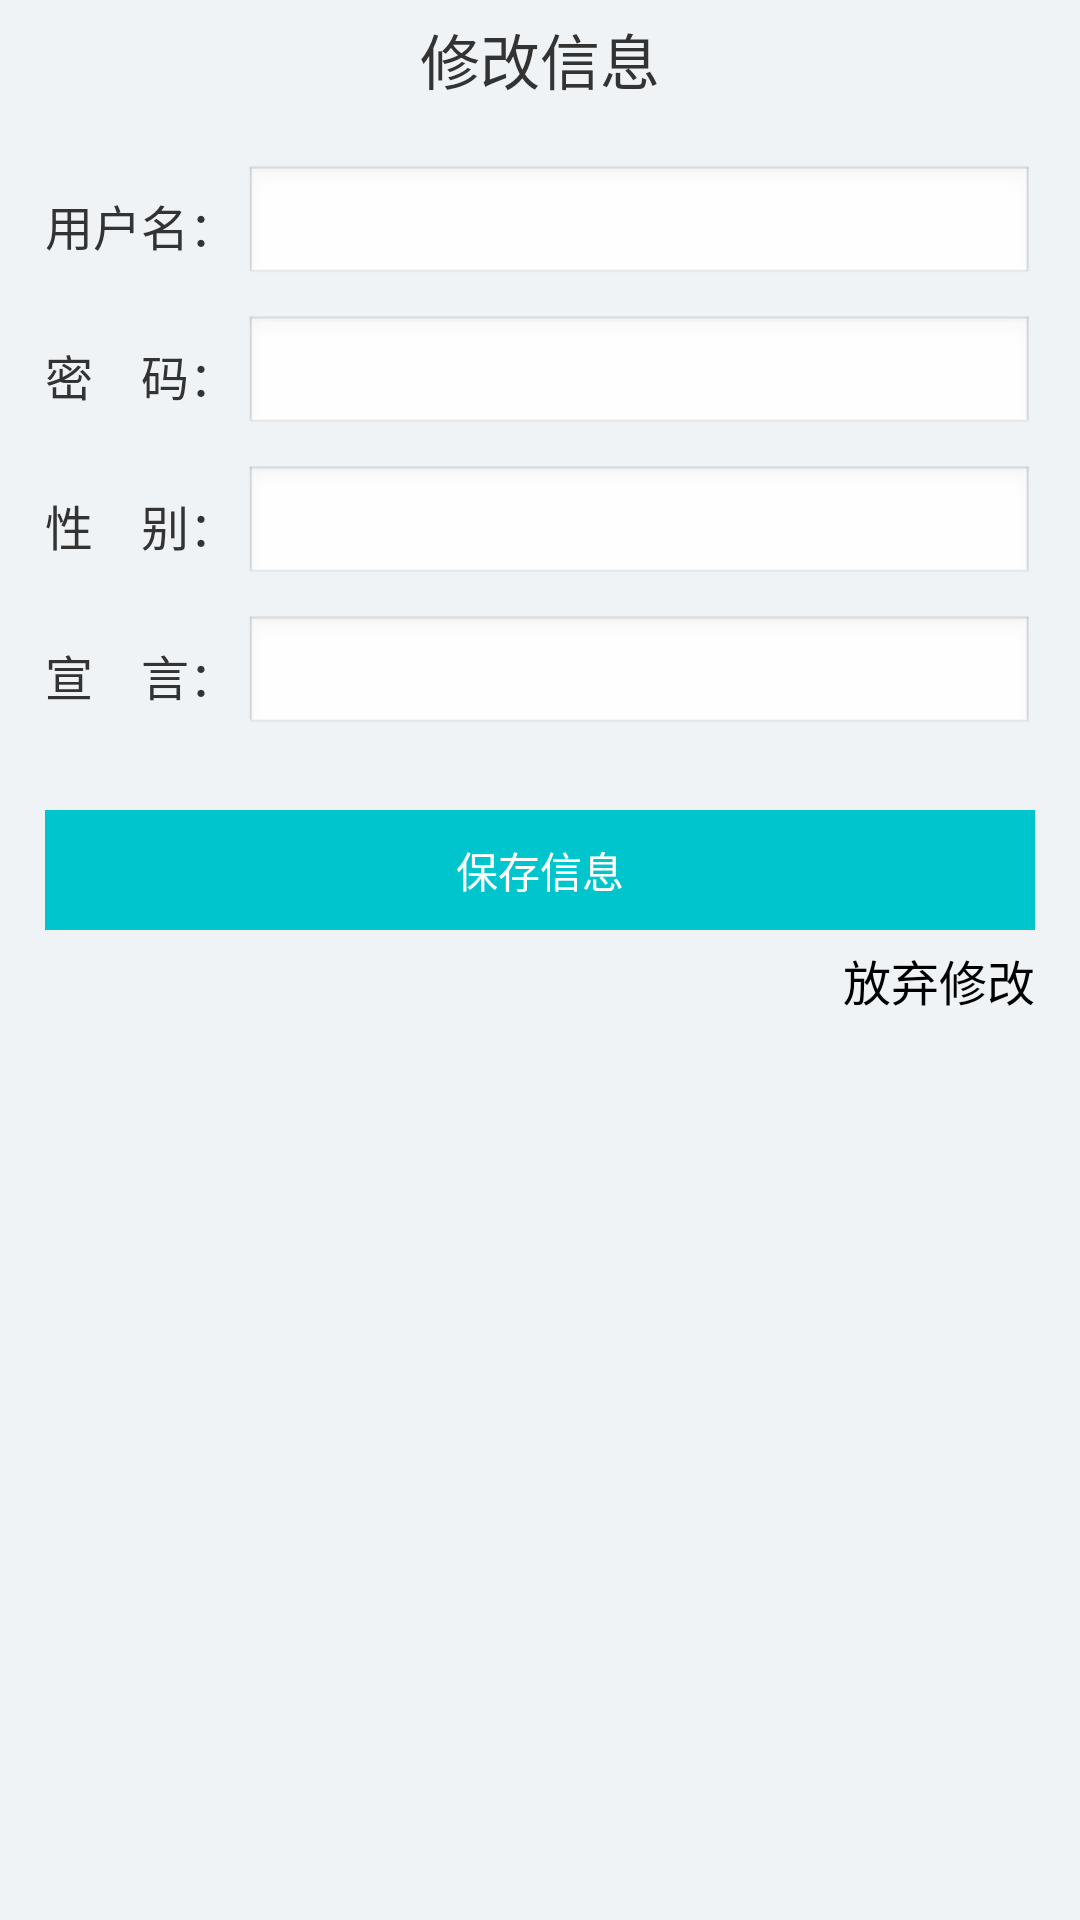

The Android layout XML behind this screen, and the referenced resources:
<!-- AndroidManifest.xml: application theme android:Theme.Light -->
<!-- res/layout/activity_personal_addinfo.xml -->
<RelativeLayout xmlns:android="http://schemas.android.com/apk/res/android"
    xmlns:custom="http://schemas.android.com/apk/res-auto"
    android:layout_width="fill_parent"
    android:layout_height="fill_parent"
    android:background="#F0F3F6"
    android:clipToPadding="true"
    android:fitsSystemWindows="true" >

    <TextView
        style="@style/usertext"
        android:layout_centerHorizontal="true"
        android:layout_marginTop="5dp"
        android:text="修改信息"
        android:textSize="20sp" />

    <LinearLayout
        android:layout_width="fill_parent"
        android:layout_height="wrap_content"
        android:orientation="vertical" >

        <LinearLayout
            android:layout_width="fill_parent"
            android:layout_height="wrap_content"
            android:layout_marginTop="55dp"
            android:orientation="horizontal" >

            

            <TextView
                style="@style/usertext"
                android:layout_gravity="center"
                android:layout_marginLeft="15dp"
                android:text="用户名："
                android:textSize="16sp" />

            <LinearLayout
                android:layout_width="wrap_content"
                android:layout_height="wrap_content"
                android:layout_weight="100" >

                <EditText
                    android:id="@+id/personal_newname"
                    android:layout_width="fill_parent"
                    android:layout_height="40dp"
                    android:layout_marginRight="15dp"
                    android:singleLine="true"
                    android:textColor="#545454" />
            </LinearLayout>
        </LinearLayout>

        <LinearLayout
            android:layout_width="fill_parent"
            android:layout_height="wrap_content"
            android:layout_marginTop="10dp"
            android:orientation="horizontal" >

            

            <TextView
                style="@style/usertext"
                android:layout_gravity="center"
                android:layout_marginLeft="15dp"
                android:text="密    码："
                android:textSize="16sp" />

            <LinearLayout
                android:layout_width="wrap_content"
                android:layout_height="wrap_content"
                android:layout_weight="100" >

                <EditText
                    android:id="@+id/personal_newpassword"
                    android:layout_width="fill_parent"
                    android:layout_height="40dp"
                    android:layout_marginRight="15dp"
                    android:inputType="textPassword"
                    android:singleLine="true"
                    android:textColor="#545454" />
            </LinearLayout>
        </LinearLayout>

        <LinearLayout
            android:layout_width="fill_parent"
            android:layout_height="wrap_content"
            android:layout_marginTop="10dp"
            android:orientation="horizontal" >

            

            <TextView
                style="@style/usertext"
                android:layout_gravity="center"
                android:layout_marginLeft="15dp"
                android:text="性    别："
                android:textSize="16sp" />

            <LinearLayout
                android:layout_width="wrap_content"
                android:layout_height="wrap_content"
                android:layout_weight="100" >

                <EditText
                    android:id="@+id/personal_newgender"
                    android:layout_width="fill_parent"
                    android:layout_height="40dp"
                    android:layout_marginRight="15dp"
                    android:singleLine="true"
                    android:textColor="#545454" />
            </LinearLayout>
        </LinearLayout>

        <LinearLayout
            android:layout_width="fill_parent"
            android:layout_height="wrap_content"
            android:layout_marginTop="10dp"
            android:orientation="horizontal" >

            

            <TextView
                style="@style/usertext"
                android:layout_gravity="center"
                android:layout_marginLeft="15dp"
                android:text="宣    言："
                android:textSize="16sp" />

            <LinearLayout
                android:layout_width="wrap_content"
                android:layout_height="wrap_content"
                android:layout_weight="100" >

                <EditText
                    android:id="@+id/personal_newcomment"
                    android:layout_width="fill_parent"
                    android:layout_height="40dp"
                    android:layout_marginRight="15dp"
                    android:singleLine="true"
                    android:textColor="#545454" />
            </LinearLayout>
        </LinearLayout>

        <Button
            android:id="@+id/personal_newinfo"
            android:layout_width="fill_parent"
            android:layout_height="40dp"
            android:layout_gravity="center"
            android:layout_marginLeft="15dp"
            android:layout_marginRight="15dp"
            android:layout_marginTop="25dp"
            android:background="#00C5CD"
            android:text="保存信息"
            android:textColor="@android:color/white" />

        <Button
            android:id="@+id/personal_forgive"
            android:layout_width="wrap_content"
            android:layout_height="wrap_content"
            android:layout_marginTop="5dp"
            android:layout_gravity="right"
 			android:layout_marginRight="15dp"
            android:background="#00000000"
            android:text="放弃修改"
            android:textSize="16sp" />

    </LinearLayout>

</RelativeLayout>
<!-- resources referenced by this layout -->
<resources>
  <style name="usertext">
          <item name="android:textSize">16dp</item>
          <item name="android:textColor">@color/text_clo</item>
          <item name="android:layout_width">wrap_content</item>
          <item name="android:layout_height">wrap_content</item>
          <item name="android:layout_weight">1</item>
      </style>
  <color name="text_clo">#333</color>
</resources>
